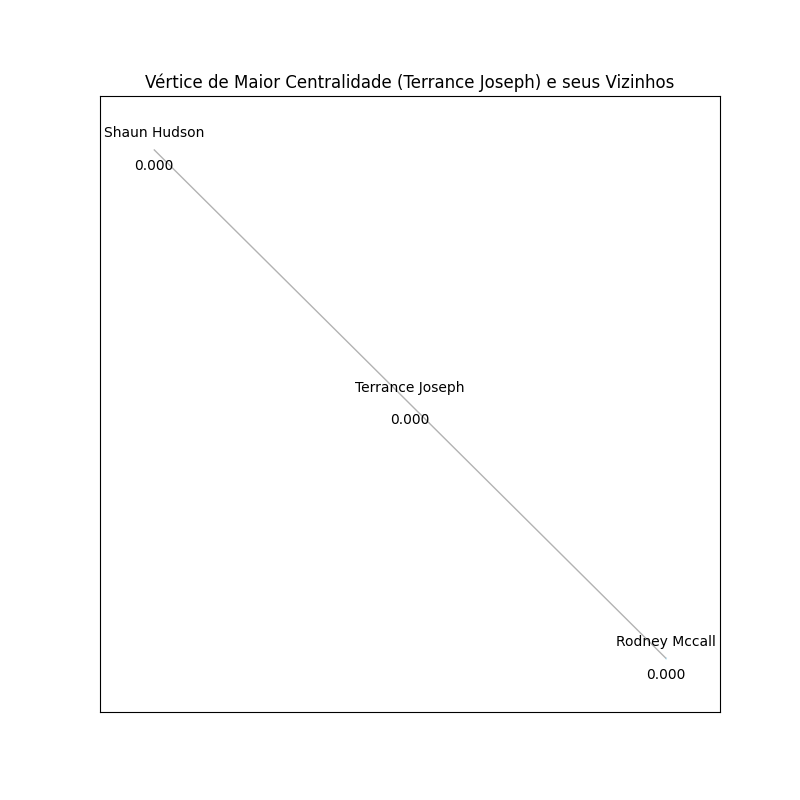

The data file committed next to this chart (first rows):
, calculate_betweenness_centrality
Brittany Disher, 0.0
Arthur Green, 0.0
Carol Doerr, 0.0
Mercedes Cappello, 0.0
Jesus Martell, 0.0
Helen Hall, 0.0
Janet Castro, 0.0
Debra Bell, 0.0
Shaun Hudson, 0.0
Terrance Joseph, 5.511160099200882e-05
Gregory Brown, 0.0
Sabrina Butler, 0.0
Doris Shaw, 0.0
Kelly Gearhart, 0.0
April Thomas, 5.511160099200882e-05
Peggy Hopkins, 0.0
Lynn Holt, 0.0
Roger Rosso, 0.0
Lloyd Gardner, 0.0
Tommie Wiggins, 0.0
James Simpson, 0.0
Salvador Clark, 0.0
Kenneth Brown, 0.0
Patricia Keirn, 5.511160099200882e-05
Valerie Webb, 5.511160099200882e-05
Brittany Deane, 0.0
Daniel Jordan, 0.0
Blanche Terry, 0.0
Paulette Dammeyer, 0.0
Nathaniel Savage, 0.0
Vernon Flanagan, 0.0
Stacey Presley, 0.0
Edward Castellano, 0.0
Margaret Sanchez, 0.0
Dorothy Green, 0.0
Herbert Luhman, 0.0
Kay Downes, 0.0
Joseph Harris, 0.0
Robert Saran, 0.0
James Brandenburg, 0.0
Calvin Doolittle, 0.0
Jo Mazon, 0.0
Suzanne Ansel, 0.0
Sherrie Cowan, 0.0
Pamela Glover, 0.0
Michael Allen, 0.0
George Witham, 0.0
Clement Greer, 0.0
Rafael Stechlinski, 0.0
Olivia Richard, 0.0
Robert Stracener, 0.0
Jessica Brown, 0.0
Anna Reynolds, 0.0
Robert Pope, 0.0
Joshua Carter, 0.0
Edith Hardy, 0.0
Jose Howard, 0.0
Michelle Scott, 0.0
Roslyn Barnes, 0.0
Krystal Sauredo, 0.0
... 132 more rows
